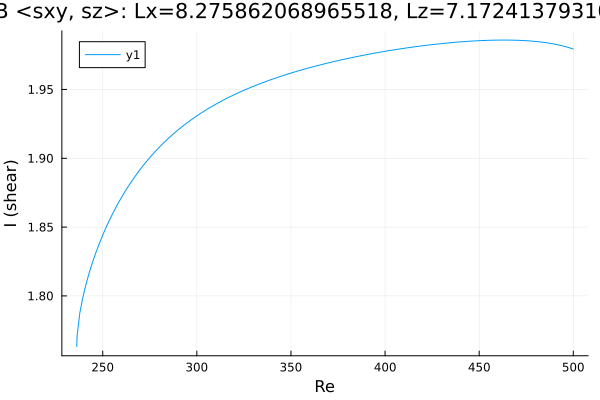

Values plotted in this chart, from the file beside it:
Re, shear
236.2, 1.763
236.2, 1.763
236.2, 1.763
236.2, 1.763
236.2, 1.763
236.2, 1.763
236.2, 1.763
236.2, 1.763
236.2, 1.763
236.2, 1.764
236.2, 1.764
236.2, 1.764
236.2, 1.765
236.2, 1.766
236.4, 1.771
237.8, 1.787
239.2, 1.798
240.6, 1.806
242.1, 1.813
243.5, 1.82
244.9, 1.826
246.3, 1.831
247.7, 1.836
249.1, 1.841
250.5, 1.846
252, 1.85
253.4, 1.854
254.8, 1.858
256.2, 1.862
257.6, 1.866
259, 1.869
260.4, 1.873
261.9, 1.876
263.3, 1.879
264.7, 1.882
266.1, 1.885
267.5, 1.888
268.9, 1.89
270.3, 1.893
271.8, 1.895
273.2, 1.898
274.6, 1.9
276, 1.902
277.4, 1.904
278.8, 1.906
280.2, 1.908
281.7, 1.91
283.1, 1.912
284.5, 1.914
285.9, 1.916
287.3, 1.917
288.7, 1.919
290.1, 1.921
291.6, 1.922
293, 1.924
294.4, 1.925
295.8, 1.927
297.1, 1.928
298, 1.929
298.7, 1.93
... 163 more rows
